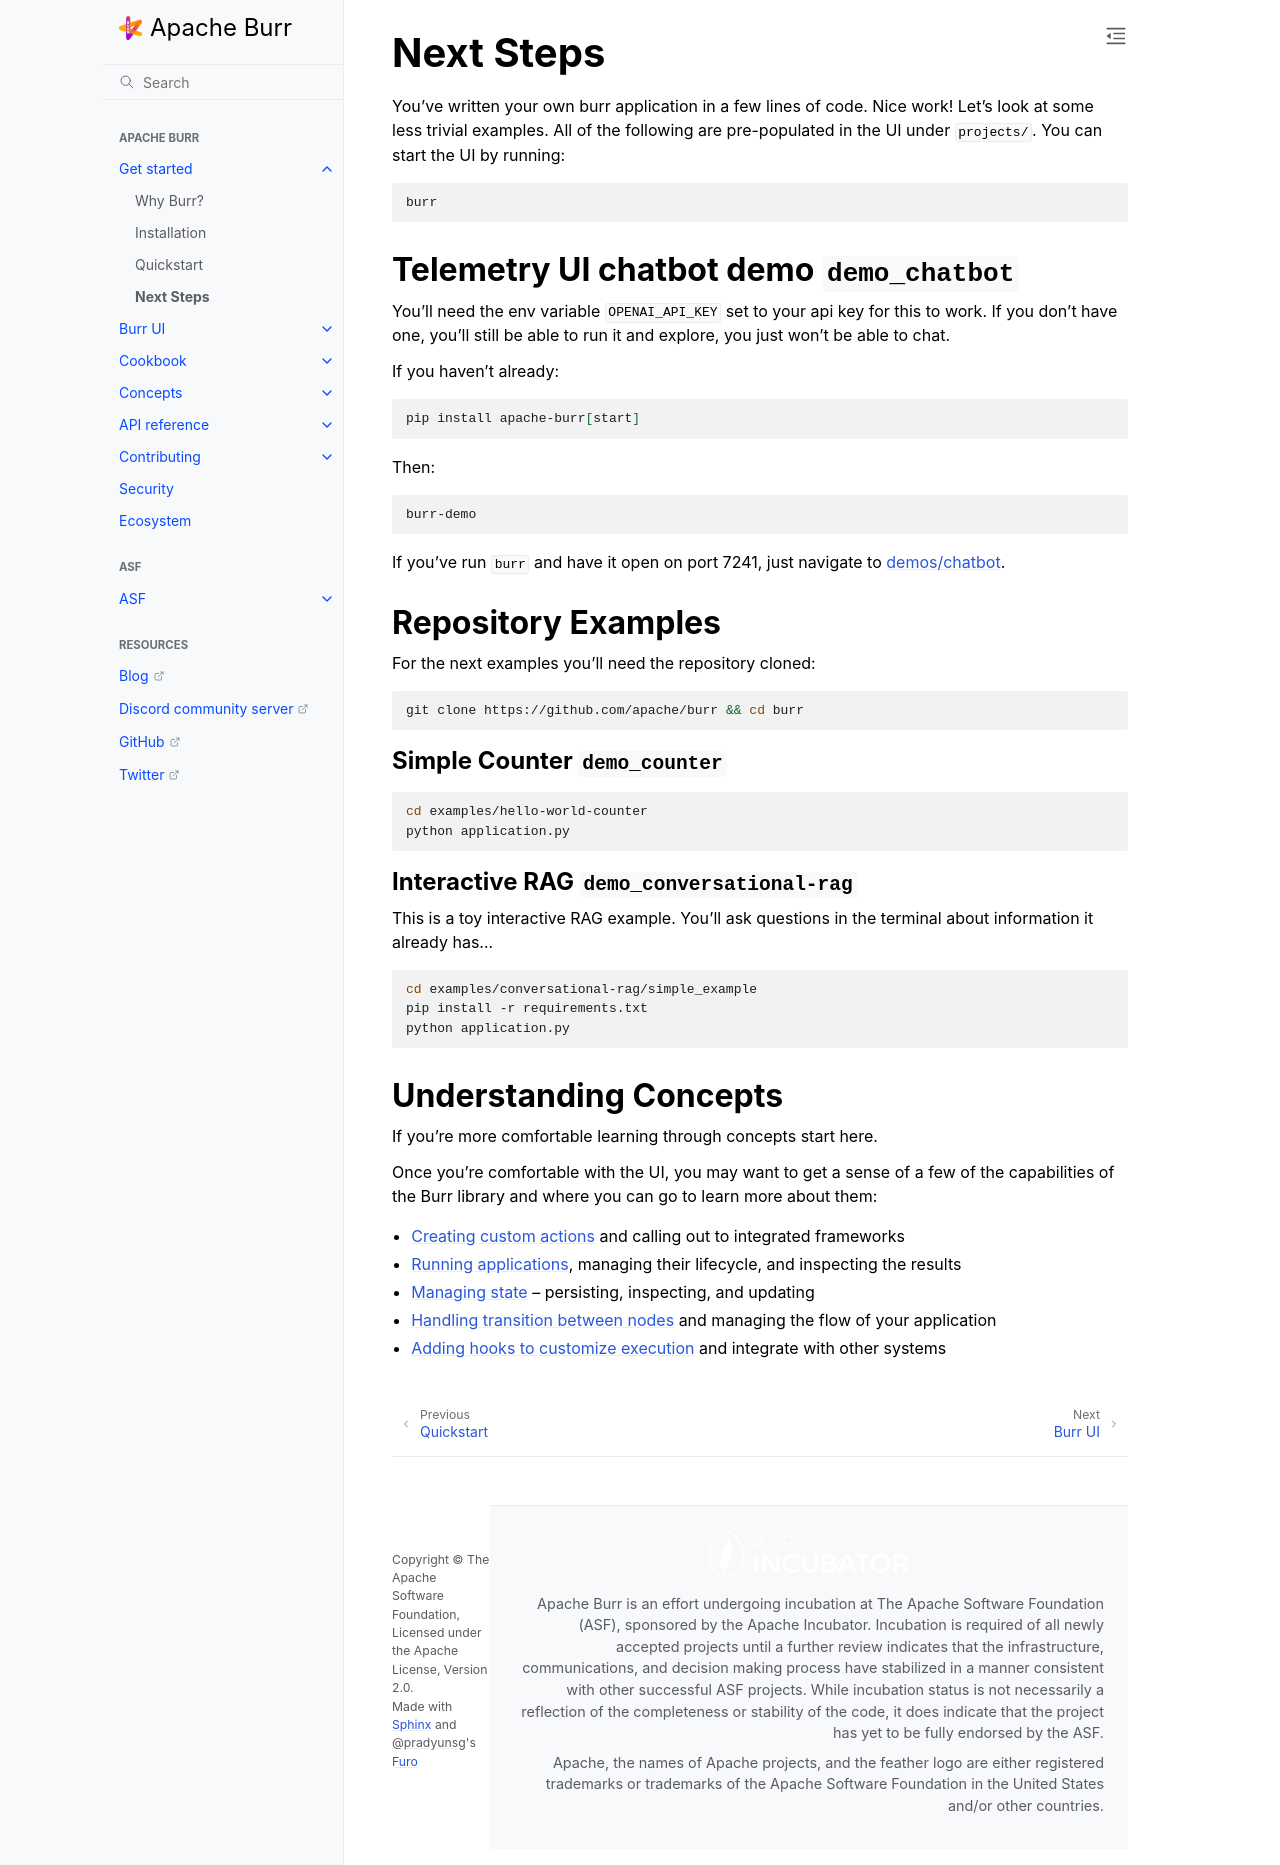

repository: dovel-pr17-validation/pr17r29-pypi-burr · page: getting_started/up-next/index.html · generator: sphinx

..
   Licensed to the Apache Software Foundation (ASF) under one
   or more contributor license agreements.  See the NOTICE file
   distributed with this work for additional information
   regarding copyright ownership.  The ASF licenses this file
   to you under the Apache License, Version 2.0 (the
   "License"); you may not use this file except in compliance
   with the License.  You may obtain a copy of the License at

     http://www.apache.org/licenses/LICENSE-2.0

   Unless required by applicable law or agreed to in writing,
   software distributed under the License is distributed on an
   "AS IS" BASIS, WITHOUT WARRANTIES OR CONDITIONS OF ANY
   KIND, either express or implied.  See the License for the
   specific language governing permissions and limitations
   under the License.


=================
Next Steps
=================

You've written your own burr application in a few lines of code. Nice work! Let's look at some less trivial examples.
All of the following are pre-populated in the UI under ``projects/``. You can start the UI by running:

.. code-block:: bash

    burr

Telemetry UI chatbot demo ``demo_chatbot``
------------------------------------------

You'll need the env variable ``OPENAI_API_KEY`` set to your api key for this to work. If you don't
have one, you'll still be able to run it and explore, you just won't be able to chat.

If you haven't already:

.. code-block:: bash

    pip install apache-burr[start]

Then:

.. code-block:: bash

    burr-demo

If you've run ``burr`` and have it open on port 7241, just navigate to `demos/chatbot <http://localhost:7241/demos/chatbot>`_.

Repository Examples
-------------------

For the next examples you'll need the repository cloned:

.. code-block:: bash

    git clone https://github.com/apache/burr && cd burr

-------------------------------
Simple Counter ``demo_counter``
-------------------------------

.. code-block:: bash

    cd examples/hello-world-counter
    python application.py

-------------------------------------------
Interactive RAG ``demo_conversational-rag``
-------------------------------------------

This is a toy interactive RAG example. You'll ask questions in the terminal about information it already has...

.. code-block:: bash

    cd examples/conversational-rag/simple_example
    pip install -r requirements.txt
    python application.py


Understanding Concepts
----------------------

If you're more comfortable learning through concepts start here.

Once you're comfortable with the UI, you may want to get a sense of a few of the capabilities
of the Burr library and where you can go to learn more about them:

- :ref:`Creating custom actions <actions>` and calling out to integrated frameworks
- :ref:`Running applications <applications>`, managing their lifecycle, and inspecting the results
- :ref:`Managing state <state>` -- persisting, inspecting, and updating
- :ref:`Handling transition between nodes <transitions>` and managing the flow of your application
- :ref:`Adding hooks to customize execution <hooks>` and integrate with other systems
